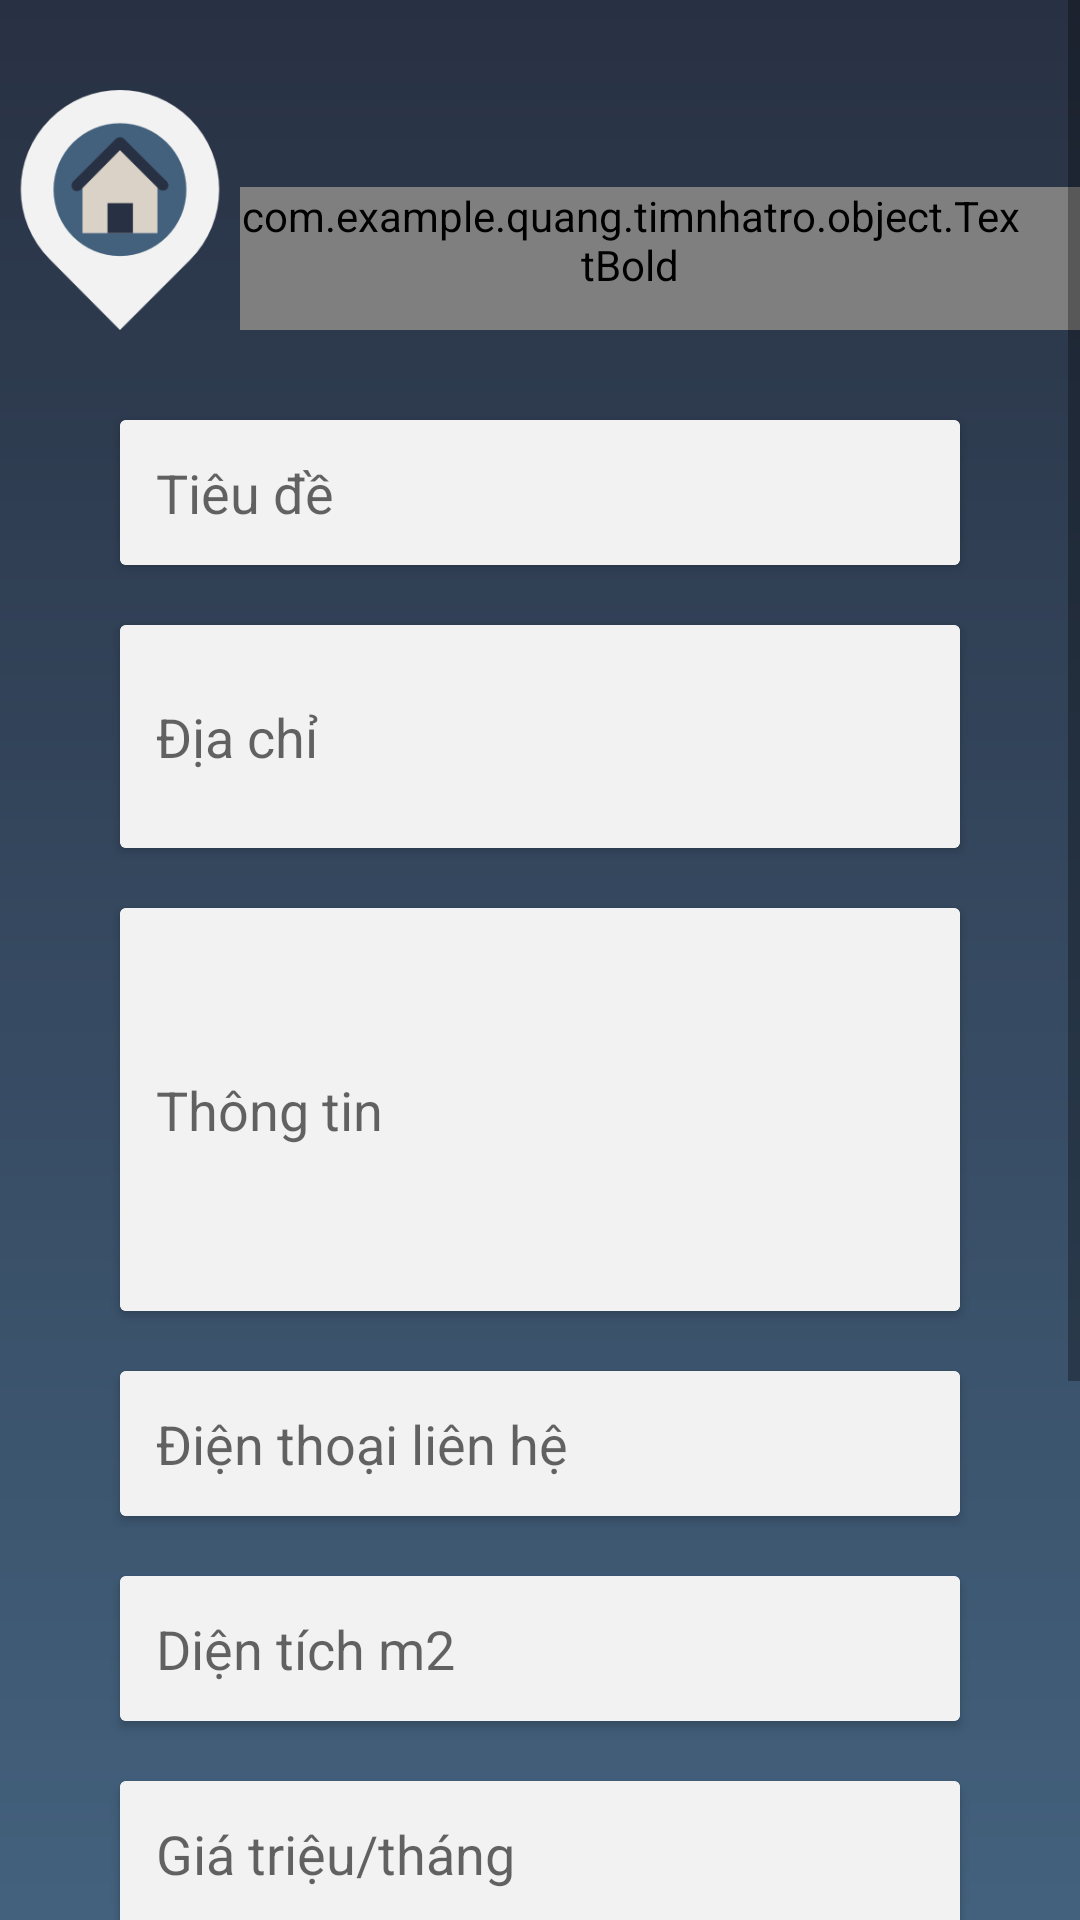

Layout XML and referenced resources for this Android screen:
<!-- AndroidManifest.xml: application theme AppTheme -->
<!-- res/layout/activity_add_house.xml -->
<?xml version="1.0" encoding="utf-8"?>
<FrameLayout
    xmlns:android="http://schemas.android.com/apk/res/android"
    android:layout_width="match_parent"
    android:background="@drawable/baclground"
    android:layout_height="match_parent">

    <ScrollView
        android:layout_width="match_parent"
        android:layout_height="match_parent">
        <LinearLayout
            android:orientation="vertical"
            android:layout_width="match_parent"
            android:layout_height="match_parent">
            <LinearLayout
                android:layout_marginTop="30dp"
                android:gravity="center"
                android:orientation="horizontal"
                android:layout_width="match_parent"
                android:layout_height="wrap_content">
                <ImageView
                    android:src="@drawable/logo_large"
                    android:layout_width="80dp"
                    android:layout_height="80dp" />
                <com.example.quang.timnhatro.object.TextBold
                    android:id="@+id/tvLogin"
                    android:layout_width="wrap_content"
                    android:text="tìm nhà trọ"
                    android:textStyle="bold"
                    android:textSize="40sp"
                    android:paddingTop="0dp"
                    android:paddingBottom="20dp"
                    android:paddingRight="20dp"
                    android:layout_marginTop="20dp"
                    style="?android:attr/textAppearanceLarge"
                    android:textColor="@color/colorBackground"
                    android:layout_height="wrap_content" />
            </LinearLayout>

            <android.support.v7.widget.CardView
                android:id="@+id/cardUser"
                android:layout_gravity="center_vertical"
                android:layout_width="match_parent"
                android:layout_marginLeft="40dp"
                android:layout_marginTop="30dp"
                android:layout_marginRight="40dp"
                android:layout_height="wrap_content">
                <EditText
                    android:id="@+id/edtTitle"
                    android:layout_width="match_parent"
                    android:layout_height="wrap_content"
                    android:background="@color/colorBackground"
                    android:hint="Tiêu đề"
                    android:textSize="18sp"
                    android:padding="12dp" />
            </android.support.v7.widget.CardView>

            <android.support.v7.widget.CardView
                android:layout_marginTop="20dp"
                android:layout_gravity="center_vertical"
                android:layout_width="match_parent"
                android:layout_marginLeft="40dp"
                android:layout_marginRight="40dp"
                android:layout_height="wrap_content">
                <EditText
                    android:id="@+id/edtAddress"
                    android:layout_width="match_parent"
                    android:layout_height="wrap_content"
                    android:background="@color/colorBackground"
                    android:hint="Địa chỉ"
                    android:textSize="18sp"
                    android:paddingLeft="12dp"
                    android:paddingRight="12dp"
                    android:paddingTop="25dp"
                    android:paddingBottom="25dp" />
            </android.support.v7.widget.CardView>

            <android.support.v7.widget.CardView
                android:layout_marginTop="20dp"
                android:layout_gravity="center_vertical"
                android:layout_width="match_parent"
                android:layout_marginLeft="40dp"
                android:layout_marginRight="40dp"
                android:layout_height="wrap_content">
                <EditText
                    android:id="@+id/edtDesc"
                    android:layout_width="match_parent"
                    android:layout_height="wrap_content"
                    android:background="@color/colorBackground"
                    android:hint="Thông tin"
                    android:textSize="18sp"
                    android:paddingRight="12dp"
                    android:paddingTop="55dp"
                    android:paddingLeft="12dp"
                    android:paddingBottom="55dp" />
            </android.support.v7.widget.CardView>

            <android.support.v7.widget.CardView
                android:layout_marginTop="20dp"
                android:layout_gravity="center_vertical"
                android:layout_width="match_parent"
                android:layout_marginLeft="40dp"
                android:layout_marginRight="40dp"
                android:layout_height="wrap_content">
                <EditText
                    android:id="@+id/edtPhone"
                    android:layout_width="match_parent"
                    android:layout_height="wrap_content"
                    android:background="@color/colorBackground"
                    android:hint="Điện thoại liên hệ"
                    android:textSize="18sp"
                    android:paddingTop="12dp"
                    android:inputType="number"
                    android:paddingRight="12dp"
                    android:paddingLeft="12dp"
                    android:paddingBottom="12dp" />
            </android.support.v7.widget.CardView>

            <android.support.v7.widget.CardView
                android:layout_marginTop="20dp"
                android:layout_gravity="center_vertical"
                android:layout_width="match_parent"
                android:layout_marginLeft="40dp"
                android:layout_marginRight="40dp"
                android:layout_height="wrap_content">
                <EditText
                    android:id="@+id/edtAcreage"
                    android:layout_width="match_parent"
                    android:layout_height="wrap_content"
                    android:background="@color/colorBackground"
                    android:hint="Diện tích m2"
                    android:textSize="18sp"
                    android:paddingTop="12dp"
                    android:inputType="number"
                    android:paddingRight="12dp"
                    android:paddingLeft="12dp"
                    android:paddingBottom="12dp" />
            </android.support.v7.widget.CardView>

            <android.support.v7.widget.CardView
                android:layout_marginTop="20dp"
                android:layout_gravity="center_vertical"
                android:layout_width="match_parent"
                android:layout_marginLeft="40dp"
                android:layout_marginRight="40dp"
                android:layout_height="wrap_content">
                <EditText
                    android:id="@+id/edtPrice"
                    android:layout_width="match_parent"
                    android:layout_height="wrap_content"
                    android:background="@color/colorBackground"
                    android:hint="Giá triệu/tháng"
                    android:textSize="18sp"
                    android:paddingTop="12dp"
                    android:inputType="number"
                    android:paddingRight="12dp"
                    android:paddingLeft="12dp"
                    android:paddingBottom="12dp" />
            </android.support.v7.widget.CardView>



            <ImageView
                android:id="@+id/imChoosePhoto"
                android:scaleType="centerCrop"
                android:src="@drawable/add_photo"
                android:layout_marginTop="20dp"
                android:layout_gravity="center_horizontal"
                android:layout_width="120dp"
                android:layout_height="120dp" />

            <android.support.v7.widget.CardView
                android:layout_marginTop="30dp"
                android:layout_gravity="center"
                android:layout_marginLeft="40dp"
                android:layout_marginBottom="30dp"
                android:layout_marginRight="40dp"
                android:layout_width="match_parent"
                android:layout_height="wrap_content">
                <Button
                    android:id="@+id/btnAddHouse"
                    style="?android:attr/textAppearanceMedium"
                    android:textColor="@color/colorBackground"
                    android:text="Đăng bài"
                    android:background="@drawable/background_button"
                    android:layout_width="match_parent"
                    android:layout_height="wrap_content" />
            </android.support.v7.widget.CardView>

        </LinearLayout>
    </ScrollView>
</FrameLayout>
<!-- resources referenced by this layout -->
<resources>
  <color name="colorBackground">#F2F2F2</color>
  <!-- drawable background_button (drawable) -->
  <?xml version="1.0" encoding="UTF-8"?>
  <selector xmlns:android="http://schemas.android.com/apk/res/android">
      <item android:state_pressed="true">
          <shape>
              <solid android:color="@color/colorPrimary"/>
              <stroke android:color="@color/colorPrimary"
                  android:width="1px"/>
          </shape>
      </item>
      <item>
          <shape>
              <solid android:color="@color/colorPrimaryDark"/>
          </shape>
      </item>
  </selector>
  <!-- drawable baclground (drawable) -->
  <?xml version="1.0" encoding="utf-8"?>
  <shape xmlns:android="http://schemas.android.com/apk/res/android">
      <solid android:color="@color/colorPrimaryDark"/>
      <gradient android:startColor="@color/colorPrimaryDark"
          android:angle="-90"
          android:endColor="@color/colorPrimary" />
  </shape>
  <!-- drawable logo_large: png bitmap (drawable, 9031 bytes) -->
  <style name="AppTheme" parent="Theme.AppCompat.Light.NoActionBar">
          
          <item name="colorPrimary">@color/colorPrimary</item>
          <item name="colorPrimaryDark">@color/colorPrimaryDark</item>
          <item name="colorAccent">@color/colorAccent</item>
      </style>
  <color name="colorPrimary">#43617D</color>
  <color name="colorPrimaryDark">#283143</color>
  <color name="colorAccent">#43617D</color>
</resources>
